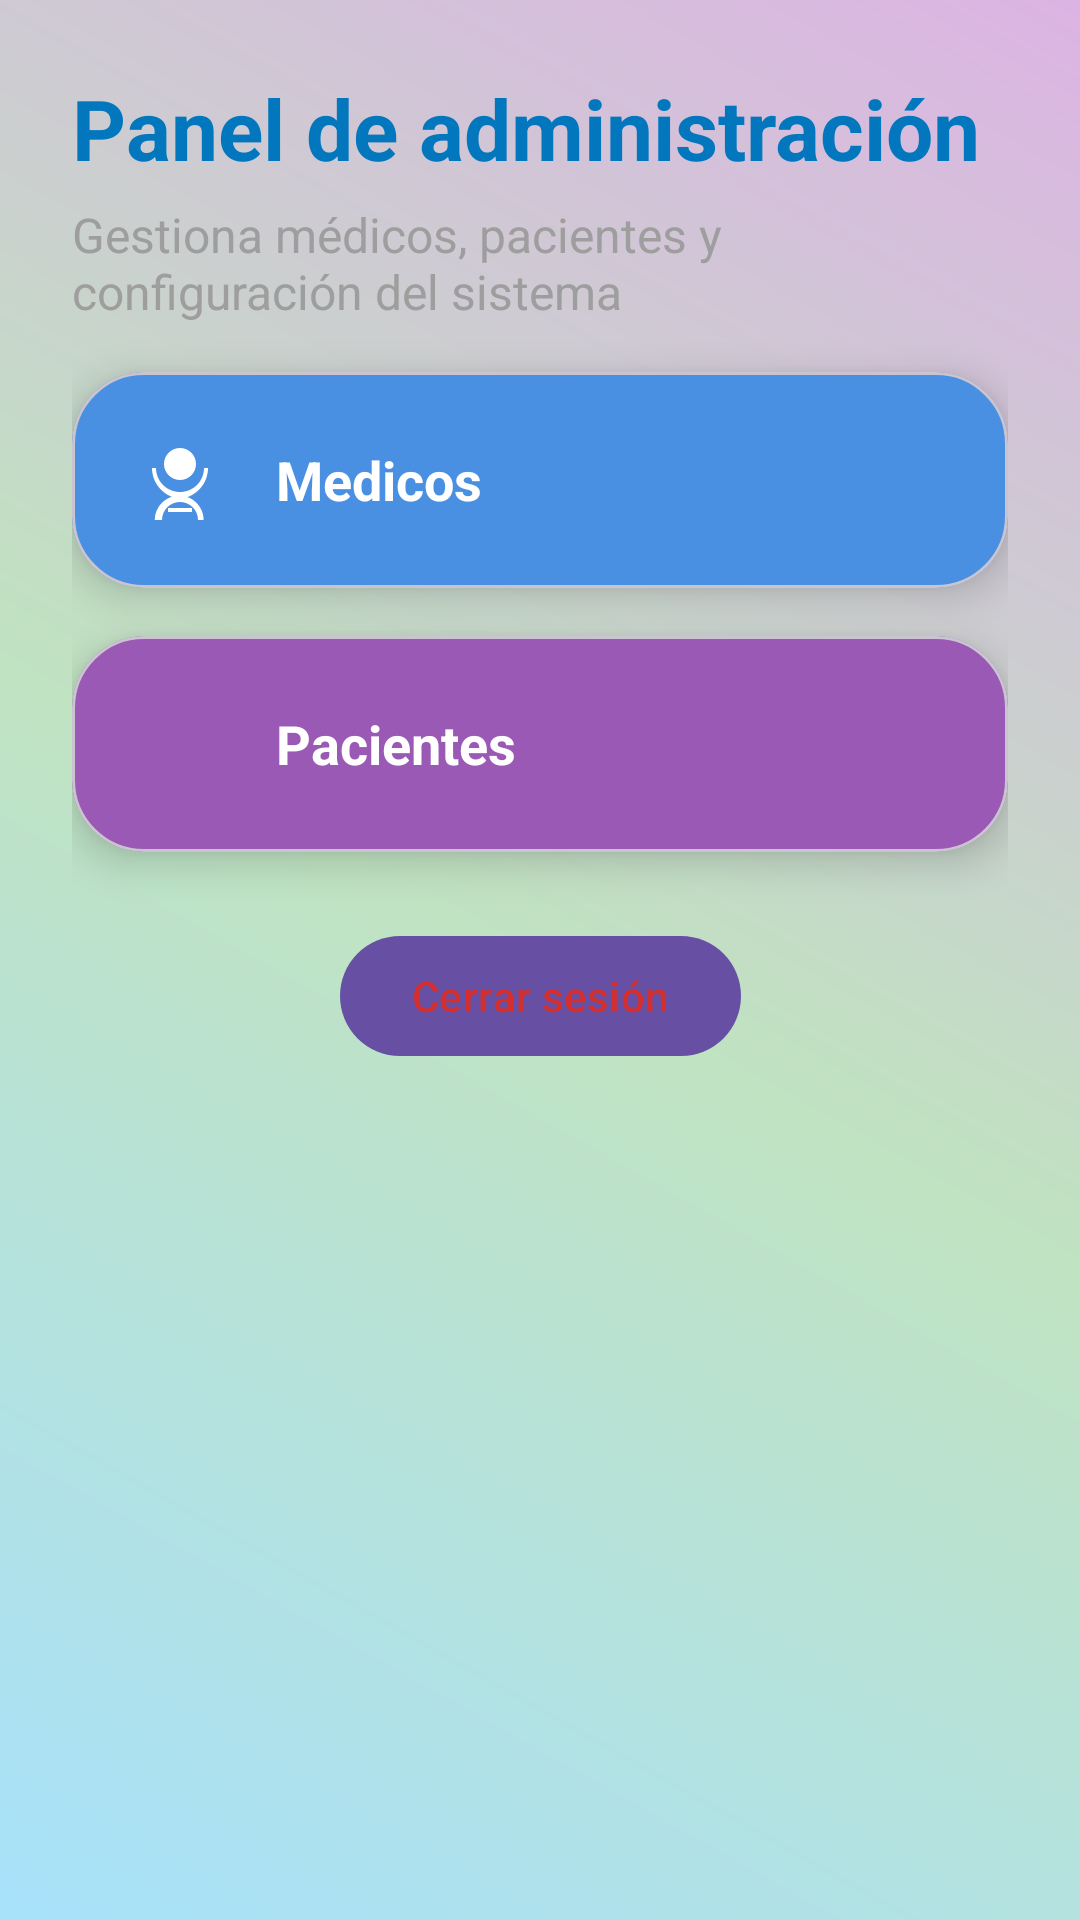

Write the Android layout XML for this screen, with the resource values it uses.
<!-- AndroidManifest.xml: application theme Theme.AppMedicosCarlos -->
<!-- res/layout/activity_admin.xml -->
<?xml version="1.0" encoding="utf-8"?>
<androidx.core.widget.NestedScrollView
    xmlns:android="http://schemas.android.com/apk/res/android"
    xmlns:app="http://schemas.android.com/apk/res-auto"
    android:layout_width="match_parent"
    android:layout_height="match_parent"
    android:fillViewport="true"
    android:background="@drawable/bg_gradient_colorful">

    <androidx.constraintlayout.widget.ConstraintLayout
        android:layout_width="match_parent"
        android:layout_height="wrap_content"
        android:paddingHorizontal="24dp"
        android:paddingTop="24dp"
        android:paddingBottom="32dp">

        <TextView
            android:id="@+id/tvAdminTitle"
            android:layout_width="0dp"
            android:layout_height="wrap_content"
            android:text="Panel de administración"
            android:textSize="28sp"
            android:textStyle="bold"
            android:textColor="@color/primary_800"
            app:layout_constraintTop_toTopOf="parent"
            app:layout_constraintStart_toStartOf="parent"
            app:layout_constraintEnd_toEndOf="parent"/>

        <TextView
            android:id="@+id/tvAdminSubtitle"
            android:layout_width="0dp"
            android:layout_height="wrap_content"
            android:text="Gestiona médicos, pacientes y configuración del sistema"
            android:textSize="16sp"
            android:textColor="@color/gray_700"
            android:layout_marginTop="6dp"
            app:layout_constraintTop_toBottomOf="@id/tvAdminTitle"
            app:layout_constraintStart_toStartOf="parent"
            app:layout_constraintEnd_toEndOf="parent"/>


        <com.google.android.material.card.MaterialCardView
            android:id="@+id/cardViewDoctors"
            android:layout_width="0dp"
            android:layout_height="wrap_content"
            android:layout_marginTop="16dp"
            app:cardCornerRadius="24dp"
            app:cardElevation="8dp"
            app:cardBackgroundColor="@color/card_blue_suave"
            app:layout_constraintTop_toBottomOf="@id/tvAdminSubtitle"
            app:layout_constraintStart_toStartOf="parent"
            app:layout_constraintEnd_toEndOf="parent">

            <LinearLayout
                android:layout_width="match_parent"
                android:layout_height="wrap_content"
                android:orientation="horizontal"
                android:padding="20dp"
                android:gravity="center_vertical">

                <ImageView
                    android:layout_width="32dp"
                    android:layout_height="32dp"
                    android:src="@drawable/ic_doctor"
                    app:tint="@android:color/white" />

                <TextView
                    android:layout_width="0dp"
                    android:layout_height="wrap_content"
                    android:layout_weight="1"
                    android:layout_marginStart="16dp"
                    android:text="Medicos"
                    android:textSize="18sp"
                    android:textStyle="bold"
                    android:textColor="@android:color/white"/>

                <ImageView
                    android:layout_width="24dp"
                    android:layout_height="24dp"
                    android:src="@drawable/ic_arrow_forward"
                    app:tint="@android:color/white" />
            </LinearLayout>
        </com.google.android.material.card.MaterialCardView>

        <com.google.android.material.card.MaterialCardView
            android:id="@+id/cardViewPatients"
            android:layout_width="0dp"
            android:layout_height="wrap_content"
            android:layout_marginTop="16dp"
            app:cardCornerRadius="24dp"
            app:cardElevation="8dp"
            app:cardBackgroundColor="@color/card_purple_suave"
            app:layout_constraintTop_toBottomOf="@id/cardViewDoctors"
            app:layout_constraintStart_toStartOf="parent"
            app:layout_constraintEnd_toEndOf="parent">

            <LinearLayout
                android:layout_width="match_parent"
                android:layout_height="wrap_content"
                android:orientation="horizontal"
                android:padding="20dp"
                android:gravity="center_vertical">

                <ImageView
                    android:layout_width="32dp"
                    android:layout_height="32dp"
                    android:src="@drawable/ic_person"
                    app:tint="@android:color/white" />

                <TextView
                    android:layout_width="0dp"
                    android:layout_height="wrap_content"
                    android:layout_weight="1"
                    android:layout_marginStart="16dp"
                    android:text="Pacientes"
                    android:textSize="18sp"
                    android:textStyle="bold"
                    android:textColor="@android:color/white"/>

                <ImageView
                    android:layout_width="24dp"
                    android:layout_height="24dp"
                    android:src="@drawable/ic_arrow_forward"
                    app:tint="@android:color/white" />
            </LinearLayout>
        </com.google.android.material.card.MaterialCardView>



        <com.google.android.material.button.MaterialButton
            android:id="@+id/btnLogoutAdmin"
            android:layout_width="wrap_content"
            android:layout_height="wrap_content"
            android:text="Cerrar sesión"
            android:textColor="@color/error_red"
            android:layout_marginTop="24dp"
            app:layout_constraintTop_toBottomOf="@id/cardViewPatients"
            app:layout_constraintStart_toStartOf="parent"
            app:layout_constraintEnd_toEndOf="parent"/>

    </androidx.constraintlayout.widget.ConstraintLayout>

</androidx.core.widget.NestedScrollView>
<!-- resources referenced by this layout -->
<resources>
  <color name="card_blue_suave">#4A90E2</color>
  <color name="card_purple_suave">#9B59B6</color>
  <color name="error_red">#D32F2F</color>
  <color name="gray_700">#9E9E9E</color>
  <color name="primary_800">#0277BD</color>
  <!-- drawable bg_gradient_colorful (drawable) -->
  <?xml version="1.0" encoding="utf-8"?>
  <layer-list xmlns:android="http://schemas.android.com/apk/res/android">
  
      
      <item>
          <shape android:shape="rectangle">
              <gradient
                  android:startColor="#4FC3F7"
              android:centerColor="#81C784"
              android:endColor="#BA68C8"
              android:angle="45"/>
          </shape>
      </item>
  
      
      <item>
          <shape android:shape="rectangle">
              <solid android:color="#80FFFFFF"/> 
          </shape>
      </item>
  
  </layer-list>
  <!-- drawable ic_doctor (drawable) -->
  <vector xmlns:android="http://schemas.android.com/apk/res/android"
      android:width="24dp"
      android:height="24dp"
      android:viewportWidth="24"
      android:viewportHeight="24">
  
      
      <path
          android:fillColor="#000000"
          android:pathData="M12,12c2.21,0 4,-1.79 4,-4s-1.79,-4 -4,-4 -4,1.79 -4,4 1.79,4 4,4z" />
  
      
      <path
          android:fillColor="#000000"
          android:pathData="M18.3,22h-1.8c0,-2.49 -2.01,-4.5 -4.5,-4.5S7.5,19.51 7.5,22H5.7c0,-3.35 2.75,-6.1 6.1,-6.1s6.1,2.75 6.1,6.1z" />
  
      
      <path
          android:fillColor="#000000"
          android:pathData="M19,9h-1c0,3.31 -2.69,6 -6,6S6,12.31 6,9H5c0,3.98 3.05,7.27 7,7.72V19H9v1h6v-1h-3v-2.28c3.95,-0.45 7,-3.74 7,-7.72z" />
  
  </vector>
  <style name="Theme.AppMedicosCarlos" parent="Base.Theme.AppMedicosCarlos" />
  <style name="Base.Theme.AppMedicosCarlos" parent="Theme.Material3.DayNight.NoActionBar">
          
          
      </style>
</resources>
